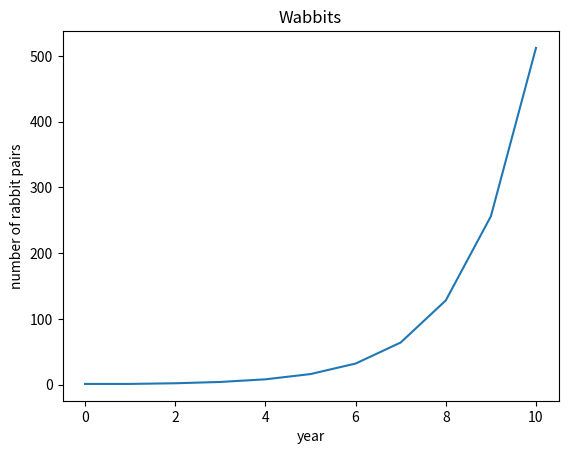

This figure's Python source:
"""this project got me saying wabbit so much I feel like Elmer Fudd"""

import matplotlib.pyplot as plt

class Wabbit_Pair(): # creating a rabbit class
    def __init__(self, reproductive_strength, years_til_fertility):
        self.reproductive_strength = reproductive_strength
        self.years_til_fertility = years_til_fertility
        self.age = 0
        print()
    


def problem_1(depth):
    """"In year zero, we begin with a single pair of newborn rabbits, one male and one female. 
    A pair of rabits gives birrth to one pair of rabits, one mail and one female every year,
    beggining at one year of age"""

    #setting up the plot
    plt.xlabel("year")
    plt.ylabel("number of rabbit pairs")
    plt.title("Wabbits - problem 1")

    #setting up the simulation
    wabbits_list = []
    wabbits_list.append(Wabbit_Pair(reproductive_strength=1, years_til_fertility=0))

    x_points_list = []
    y_points_list = []
    #starting the simulation
    for year in range(depth+1):
        x_points_list.append(year)
        y_points_list.append(len(wabbits_list))
        for x in range(len(wabbits_list)):
            wabbits_list.append(Wabbit_Pair(reproductive_strength=1, years_til_fertility=0))
        
    #making the plot 
    plt.plot(x_points_list, y_points_list)
    plt.show()
    
# problem_1(10)

def problem_2(depth):
    """repeat problem 1 except a pair of rabbits gives birth
    to one pair of baby rabbits every year bgeggining at age two years"""
    
    #setting up the plot
    plt.xlabel("year")
    plt.ylabel("number of rabbit pairs")
    plt.title("Wabbits")

    #setting up the simulation
    wabbits_list = []
    wabbits_list.append(Wabbit_Pair(reproductive_strength=1, years_til_fertility=2))

    x_points_list = []
    y_points_list = []
    #starting the simulation
    for year in range(depth+1):
        x_points_list.append(year)
        y_points_list.append(len(wabbits_list))

        new_wabbits = []
        for wabbit in wabbits_list:
            if wabbit.age >= wabbit.years_til_fertility-1:
                new_wabbits.append(Wabbit_Pair(reproductive_strength=1, years_til_fertility=0))
            
            ### i know this is the problem area, we should be getting fibonacci sequence but no
        wabbits_list = wabbits_list + new_wabbits
        for wabbit in wabbits_list:
            wabbit.age +=1

    print(x_points_list)
    print(y_points_list)
    #making the plot 
    plt.plot(x_points_list, y_points_list)
    plt.show()

problem_2(10)